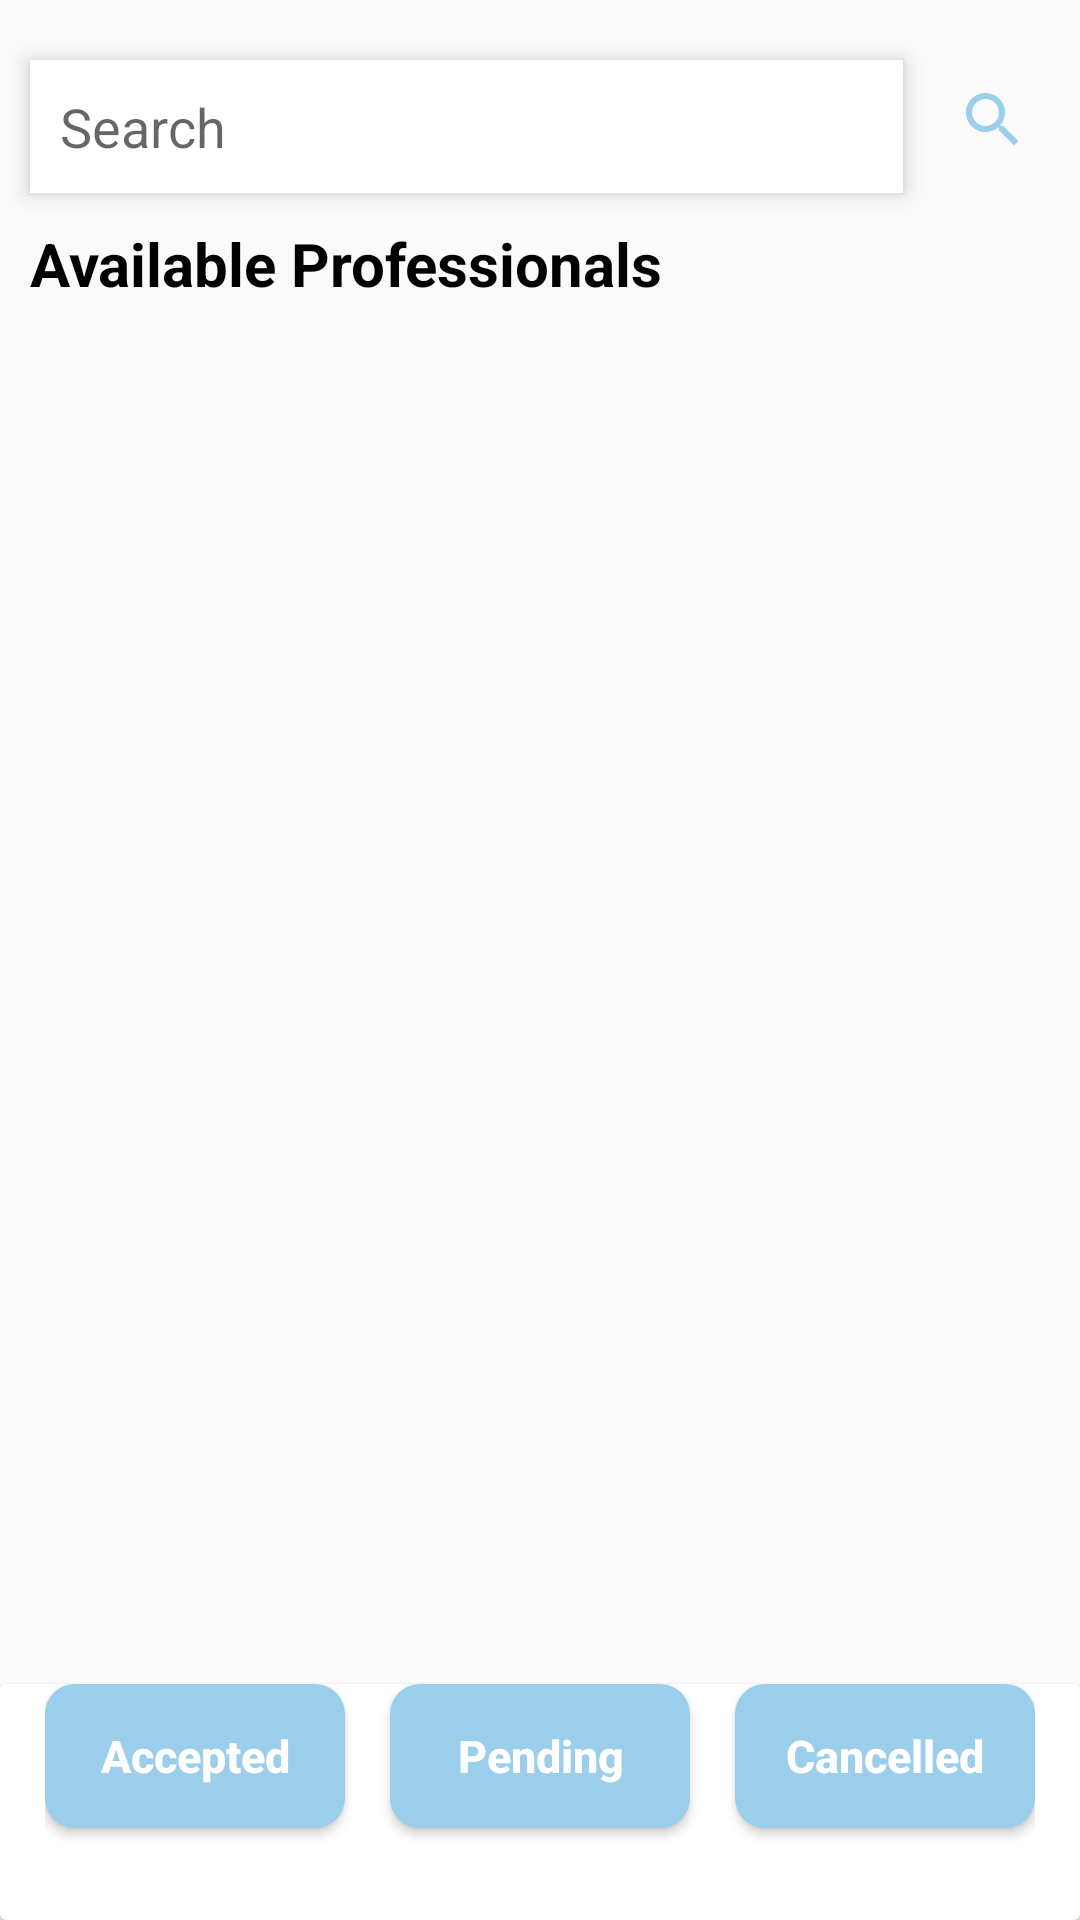

Android layout source for this screen:
<!-- AndroidManifest.xml: application theme Theme.AppCompat.Light.NoActionBar -->
<!-- res/layout/fragment_booking.xml -->
<?xml version="1.0" encoding="utf-8"?>
<RelativeLayout
    xmlns:android="http://schemas.android.com/apk/res/android"
    xmlns:app="http://schemas.android.com/apk/res-auto"
    xmlns:tools="http://schemas.android.com/tools"
    android:layout_width="match_parent"
    android:layout_height="wrap_content"
    tools:context=".Booking">

    <RelativeLayout
        android:layout_width="match_parent"
        android:layout_height="wrap_content"
        android:gravity="center"
        android:id="@+id/first"
        android:layout_marginTop="10dp"
        >
    <EditText
        android:id="@+id/search_username_input"
        android:layout_width="match_parent"
        android:layout_height="wrap_content"
        android:layout_marginStart="10dp"
        android:layout_marginTop="10dp"
        android:layout_marginEnd="10dp"
        android:layout_marginBottom="10dp"
        android:layout_toLeftOf="@+id/search_user"
        android:background="@color/white"
        android:elevation="4dp"
        android:hint="Search "
        android:padding="10dp" />


        <ImageButton
            android:id="@+id/search_user"
            android:layout_width="40dp"
            android:layout_height="40dp"
            android:layout_alignParentEnd="true"
            android:layout_marginEnd="9dp"
            android:layout_marginBottom="10dp"
            android:layout_marginTop="10dp"
            android:background="?attr/selectableItemBackgroundBorderless"
            android:contentDescription="Search"
            android:padding="4dp"
            android:elevation="10dp"
            android:src="@drawable/baseline_search_24" />

        <TextView
        android:layout_width="match_parent"
        android:layout_height="wrap_content"
        android:text="Available Professionals"
        android:textStyle="bold"
        android:id="@+id/av"
        android:layout_below="@+id/search_username_input"
        android:textSize="20dp"
        android:layout_marginLeft="10dp"
        android:textColor="@color/black"
        />
    </RelativeLayout>


    
    
    
    
    
    
    
    

    

<RelativeLayout
    android:layout_width="match_parent"
    android:layout_height="wrap_content"
    android:layout_below="@id/first"
    >
    <ScrollView
        android:layout_width="match_parent"
        android:layout_height="460dp"
        android:layout_weight="1"
        android:scrollbarStyle="insideInset"
        android:id="@+id/scroll">

        <LinearLayout
            android:layout_width="match_parent"
            android:layout_height="match_parent"
            android:orientation="vertical"
            android:id="@+id/professional_layout"
            android:layout_marginLeft="20dp"
            android:layout_marginRight="20dp"/>

    </ScrollView>

    <androidx.cardview.widget.CardView
        android:layout_width="match_parent"
        android:layout_height="110dp"
        android:id="@+id/buttons"
        android:layout_below="@+id/scroll"
        android:layout_columnWeight="1">


        <LinearLayout
            android:layout_width="wrap_content"
            android:layout_height="wrap_content"
            android:layout_gravity="top|center_horizontal"
            android:orientation="horizontal">

            <Button
                android:id="@+id/accepted_button"
                android:layout_width="100dp"
                android:layout_height="wrap_content"
                android:layout_marginBottom="10dp"
                android:background="@drawable/button"
                android:elevation="10dp"
                android:text="Accepted"
                android:textAllCaps="false"
                android:textColor="@color/white"
                android:textSize="15dp"
                android:textStyle="bold"
                tools:ignore="TextSizeCheck" />

            <Button
                android:layout_width="100dp"
                android:layout_height="wrap_content"
                android:text="Pending"
                android:id="@+id/pending_button"
                android:textAllCaps="false"
                android:background="@drawable/button"
                android:textColor="@color/white"
                android:layout_marginBottom="10dp"
                android:elevation="10dp"
                android:textStyle="bold"
                android:layout_marginLeft="15dp"
                android:textSize="15dp"
                />
            <Button
                android:layout_width="100dp"
                android:layout_height="wrap_content"
                android:text="Cancelled"
                android:id="@+id/cancelled_button"
                android:textAllCaps="false"
                android:background="@drawable/button"
                android:textColor="@color/white"
                android:layout_marginBottom="10dp"
                android:elevation="10dp"
                android:layout_marginLeft="15dp"
                android:textStyle="bold"
                android:textSize="15dp"
                />

        </LinearLayout>
    </androidx.cardview.widget.CardView>


</RelativeLayout>

</RelativeLayout>
<!-- resources referenced by this layout -->
<resources>
  <color name="black">#FF000000</color>
  <color name="white">#FFFFFFFF</color>
  <!-- drawable baseline_search_24 (drawable) -->
  <vector android:height="24dp" android:tint="@color/cyan"
      android:viewportHeight="24" android:viewportWidth="24"
      android:width="24dp" xmlns:android="http://schemas.android.com/apk/res/android">
      <path android:fillColor="@android:color/white" android:pathData="M15.5,14h-0.79l-0.28,-0.27C15.41,12.59 16,11.11 16,9.5 16,5.91 13.09,3 9.5,3S3,5.91 3,9.5 5.91,16 9.5,16c1.61,0 3.09,-0.59 4.23,-1.57l0.27,0.28v0.79l5,4.99L20.49,19l-4.99,-5zM9.5,14C7.01,14 5,11.99 5,9.5S7.01,5 9.5,5 14,7.01 14,9.5 11.99,14 9.5,14z"/>
  </vector>
  <!-- drawable button (drawable) -->
  <?xml version="1.0" encoding="utf-8"?>
  <shape xmlns:android="http://schemas.android.com/apk/res/android"
      android:shape="rectangle">
      <solid android:color="@color/cyan"/>
      <corners android:radius="10dp"/>
      <size android:height="10dp"/>
      <size android:width="40dp"/>
  
  </shape>
  <color name="cyan">#9ACEEB</color>
</resources>
